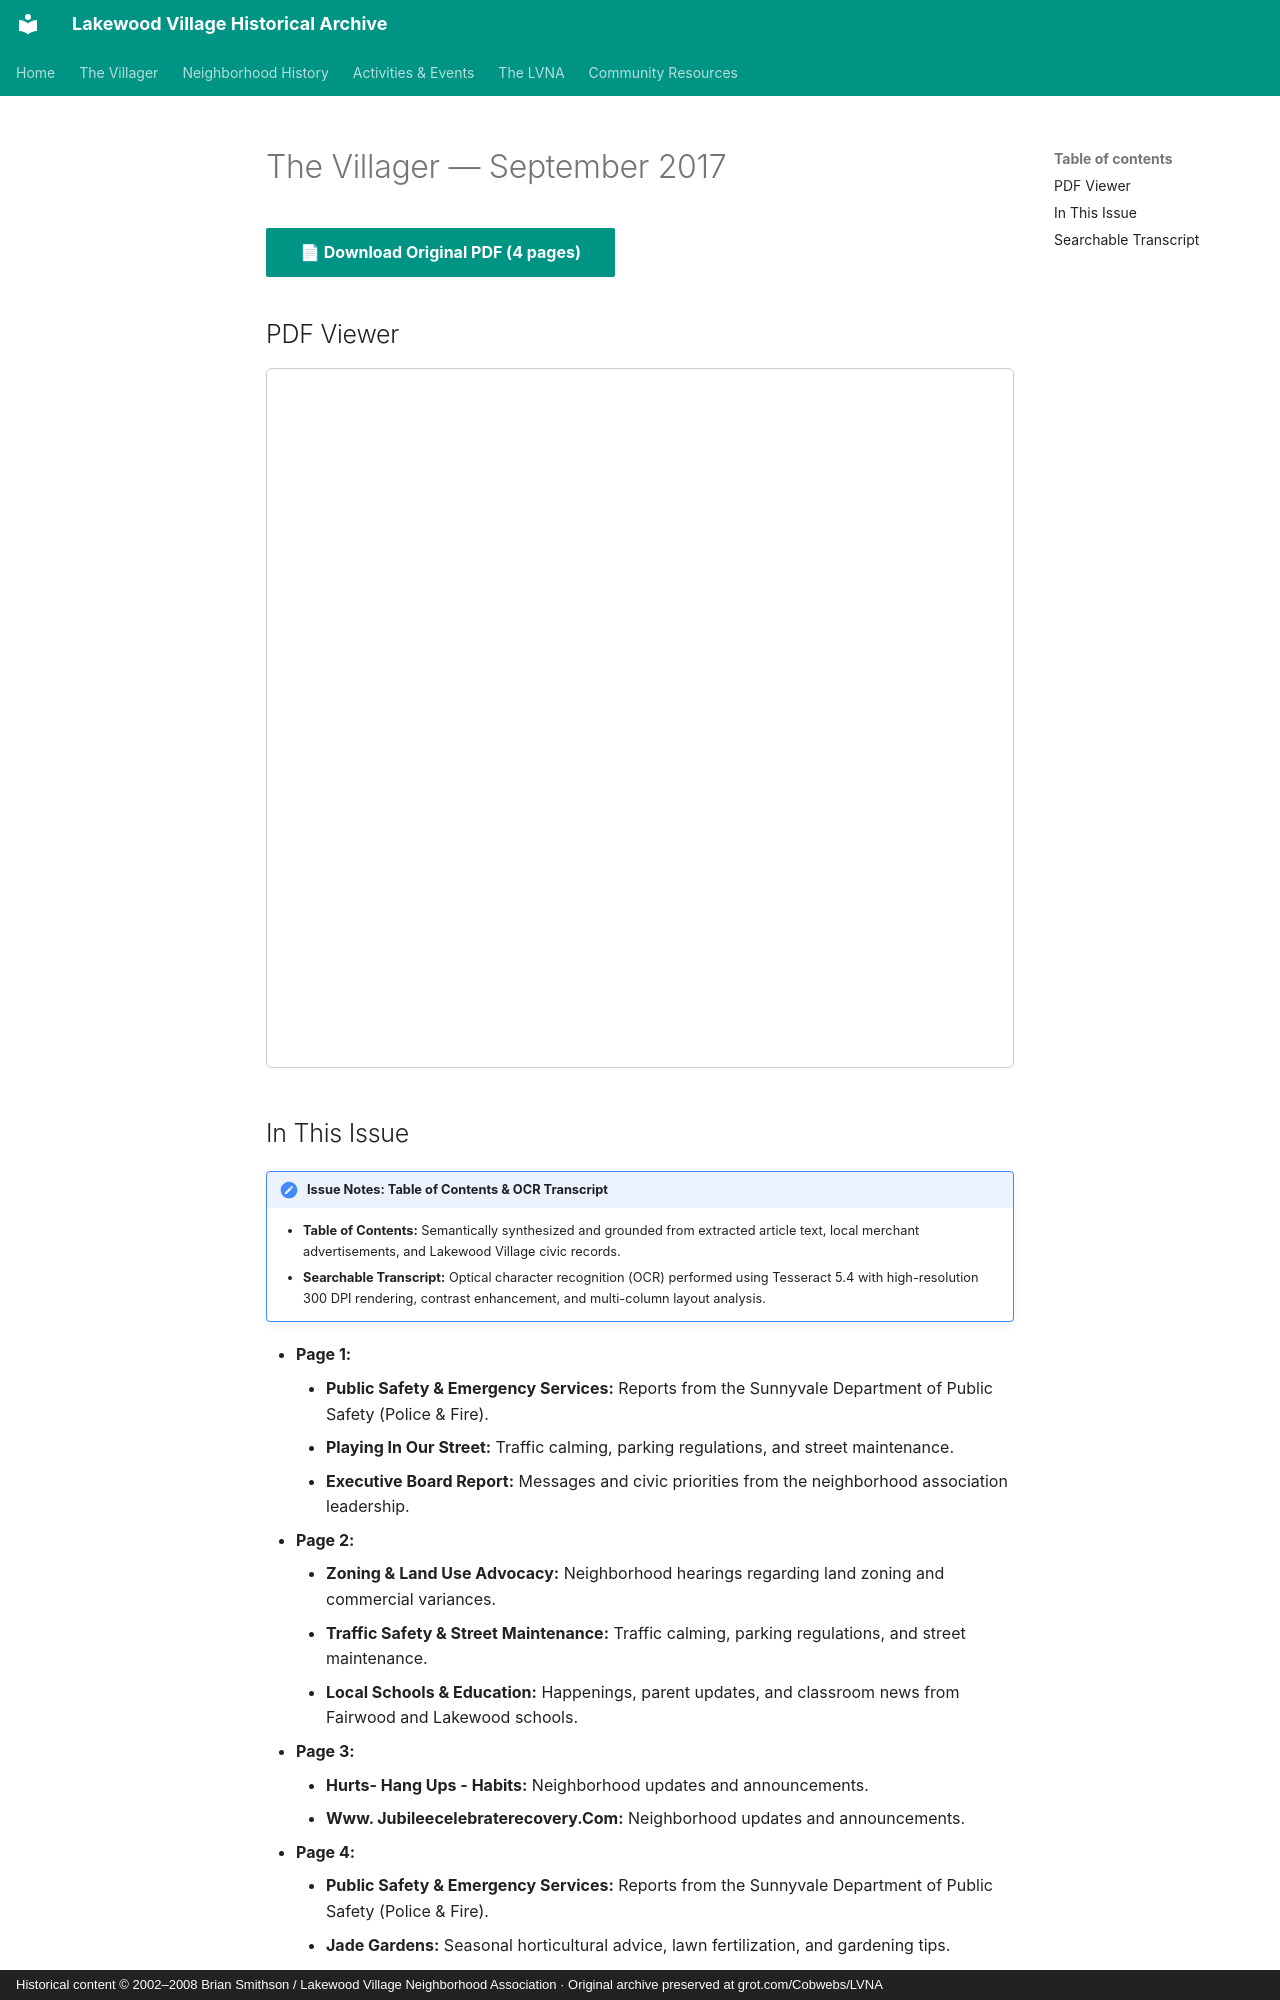

repository: patpat9/lvna_archive · page: Villager/Issues/2017-09/index.html · generator: mkdocs · copyright: Historical content © 2002–2008 Brian Smithson / Lakewood Village Neighborhood Association · Original archive preserved at grot.com/Cobwebs/LVNA

# The Villager — September 2017

[📄 **Download Original PDF** (4 pages)](../Villager_Back_Issues/2017_Villager/2017-09.pdf){ .md-button .md-button--primary }

## PDF Viewer

<iframe src="../../../Villager/Villager_Back_Issues/2017_Villager/2017-09.pdf" width="100%" height="700px" style="border: 1px solid #ccc; border-radius: 6px;">
  <p>Your browser does not support inline PDFs. <a href="../../../Villager/Villager_Back_Issues/2017_Villager/2017-09.pdf">Click here to download.</a></p>
</iframe>

## In This Issue

!!! note "Issue Notes: Table of Contents & OCR Transcript"
    - **Table of Contents:** Semantically synthesized and grounded from extracted article text, local merchant advertisements, and Lakewood Village civic records.
    - **Searchable Transcript:** Optical character recognition (OCR) performed using Tesseract 5.4 with high-resolution 300 DPI rendering, contrast enhancement, and multi-column layout analysis.

- **Page 1:**
    - **Public Safety & Emergency Services:** Reports from the Sunnyvale Department of Public Safety (Police & Fire).
    - **Playing In Our Street:** Traffic calming, parking regulations, and street maintenance.
    - **Executive Board Report:** Messages and civic priorities from the neighborhood association leadership.
- **Page 2:**
    - **Zoning & Land Use Advocacy:** Neighborhood hearings regarding land zoning and commercial variances.
    - **Traffic Safety & Street Maintenance:** Traffic calming, parking regulations, and street maintenance.
    - **Local Schools & Education:** Happenings, parent updates, and classroom news from Fairwood and Lakewood schools.
- **Page 3:**
    - **Hurts- Hang Ups - Habits:** Neighborhood updates and announcements.
    - **Www. Jubileecelebraterecovery.Com:** Neighborhood updates and announcements.
- **Page 4:**
    - **Public Safety & Emergency Services:** Reports from the Sunnyvale Department of Public Safety (Police & Fire).
    - **Jade Gardens:** Seasonal horticultural advice, lawn fertilization, and gardening tips.
